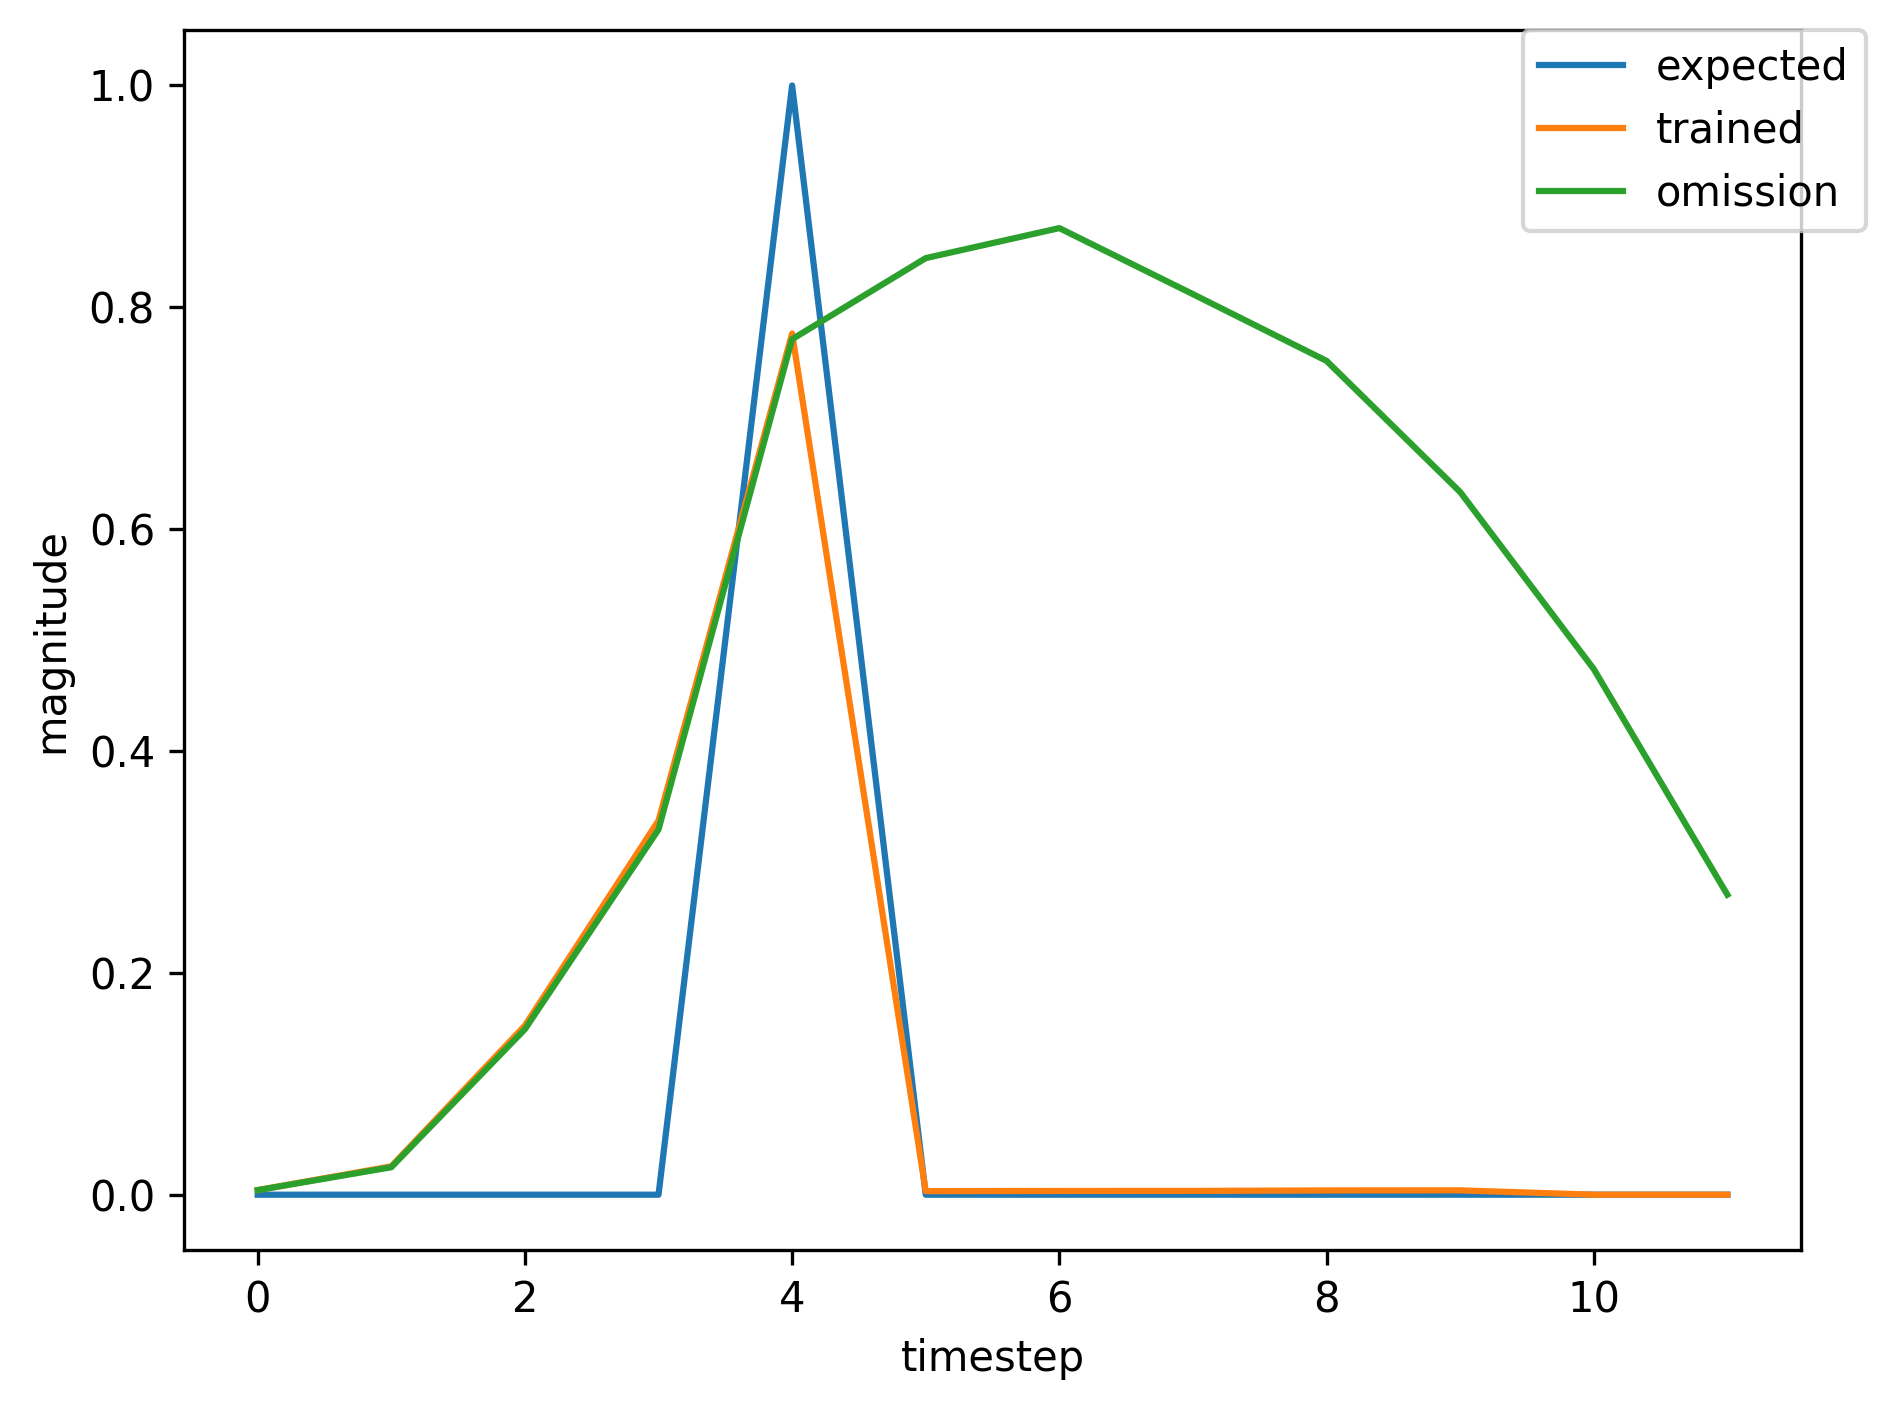

The file beside this chart, header and first rows:
, input, expected_output, network_output
0, 1.0, 0, 0.01172
1, 0.0, 0, 0.1535
2, 0.0, 0, 0.6534
3, 0.0, 0, 0.8386
4, 2.0, 1, 0.9034
5, 0.0, 0, 0.006995
6, 1.0, 0, 0.002703
7, 0.0, 0, 0.0107
8, 0.0, 0, 0.07305
9, 0.0, 0, 0.1473
10, 2.0, 1, 0.5194
11, 0.0, 0, 0.001835
12, 0.0, 0, 0.003423
13, 0.0, 0, 0.003742
14, 1.0, 0, 0.004596
15, 0.0, 0, 0.03017
16, 0.0, 0, 0.1841
17, 0.0, 0, 0.4055
18, 2.0, 1, 0.8149
19, 0.0, 0, 0.003833
20, 0.0, 0, 0.003407
21, 0.0, 0, 0.003355
22, 0.0, 0, 0.003731
23, 0.0, 0, 0.003811
24, 1.0, 0, 0.004003
25, 0.0, 0, 0.0236
26, 0.0, 0, 0.143
27, 0.0, 0, 0.3156
28, 2.0, 1, 0.7615
29, 0.0, 0, 0.00305
30, 0.0, 0, 0.003408
31, 0.0, 0, 0.003463
32, 0.0, 0, 0.003912
33, 0.0, 0, 0.003988
34, 0.0, 0, 0.004186
35, 1.0, 0, 0.004234
36, 0.0, 0, 0.02629
37, 0.0, 0, 0.1562
38, 0.0, 0, 0.3453
39, 2.0, 1, 0.7815
40, 0.0, 0, 0.003288
41, 0.0, 0, 0.003388
42, 0.0, 0, 0.00341
43, 0.0, 0, 0.003825
44, 0.0, 0, 0.003906
45, 0.0, 0, 0.004101
46, 1.0, 0, 0.004159
47, 0.0, 0, 0.02551
48, 0.0, 0, 0.1521
49, 0.0, 0, 0.3365
50, 2.0, 1, 0.7758
51, 0.0, 0, 0.003216
52, 0.0, 0, 0.003392
53, 0.0, 0, 0.003425
54, 1.0, 0, 0.003848
55, 0.0, 0, 0.02201
56, 0.0, 0, 0.1365
57, 0.0, 0, 0.3015
58, 2.0, 1, 0.7514
59, 0.0, 0, 0.00295
... 419 more rows
